7-way image classification set "dataset-augmented" from GitHub (niklasxiao/DataLabTrash); label vocabulary: biological waste, cardboard, glass, metal, paper, plastic, trash.

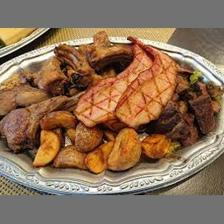
Label: biological waste

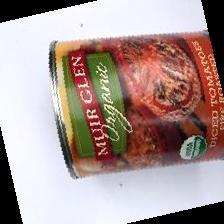
Label: metal

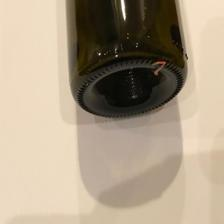
Label: glass

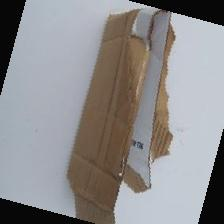
Label: cardboard

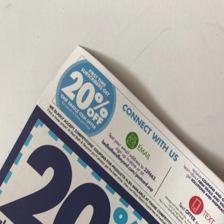
Label: paper

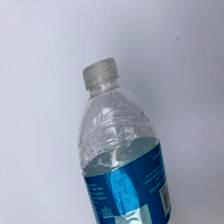
Label: plastic
